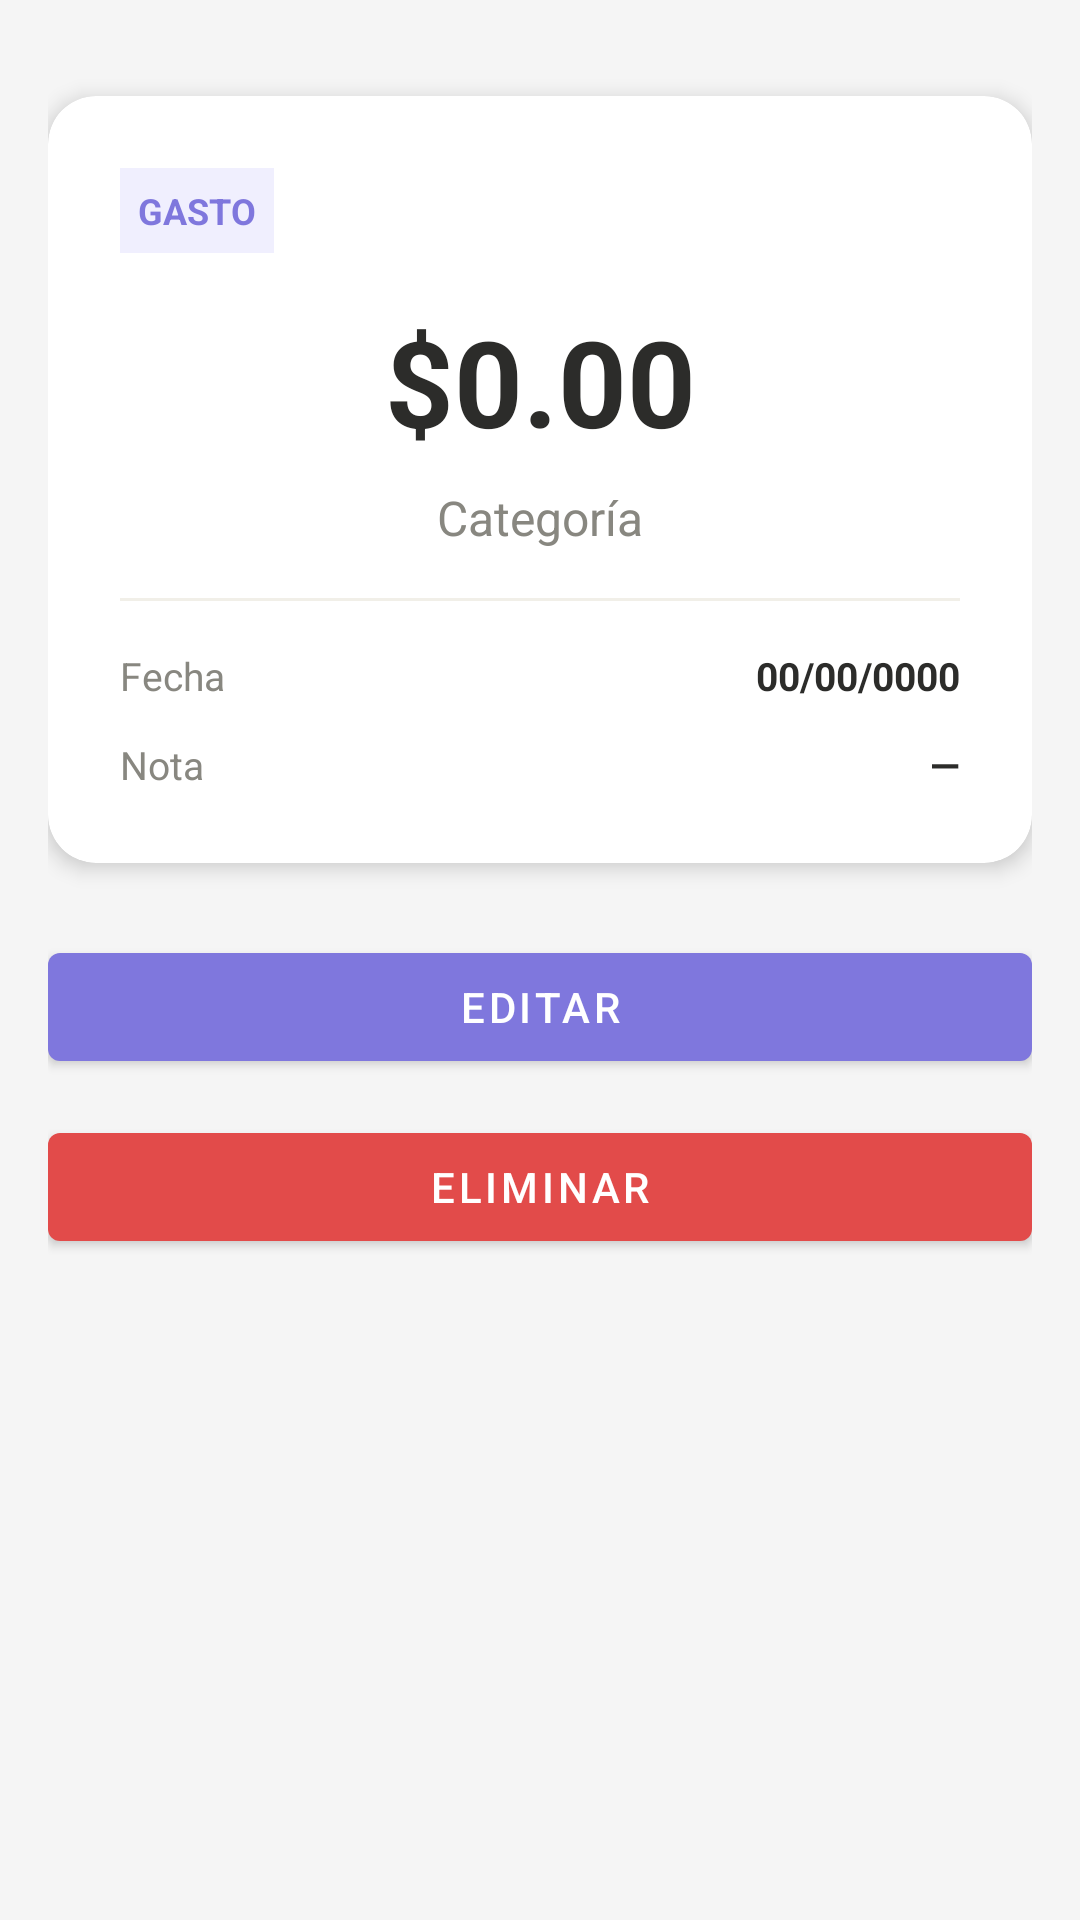

Here is an Android app screen rendered from its layout file. Give the layout XML and the strings, colors and styles it references.
<!-- AndroidManifest.xml: application theme Theme.WonderBalance -->
<!-- res/layout/fragmento_detalle_transaccion.xml -->
<?xml version="1.0" encoding="utf-8"?>
<ScrollView xmlns:android="http://schemas.android.com/apk/res/android"
    xmlns:app="http://schemas.android.com/apk/res-auto"
    android:layout_width="match_parent"
    android:layout_height="match_parent"
    android:background="#F5F5F5"
    android:fillViewport="true">

    <androidx.constraintlayout.widget.ConstraintLayout
        android:layout_width="match_parent"
        android:layout_height="wrap_content"
        android:padding="16dp">

        
        <com.google.android.material.card.MaterialCardView
            android:id="@+id/tarjeta_detalle"
            android:layout_width="0dp"
            android:layout_height="wrap_content"
            android:layout_marginTop="16dp"
            app:cardCornerRadius="16dp"
            app:cardElevation="4dp"
            app:cardBackgroundColor="@color/white"
            app:layout_constraintTop_toTopOf="parent"
            app:layout_constraintStart_toStartOf="parent"
            app:layout_constraintEnd_toEndOf="parent">

            <androidx.constraintlayout.widget.ConstraintLayout
                android:layout_width="match_parent"
                android:layout_height="wrap_content"
                android:padding="24dp">

                <TextView
                    android:id="@+id/txt_tipo"
                    android:layout_width="wrap_content"
                    android:layout_height="wrap_content"
                    android:text="GASTO"
                    android:textSize="12sp"
                    android:textStyle="bold"
                    android:padding="6dp"
                    android:background="#F0EFFE"
                    android:textColor="#7F77DD"
                    app:layout_constraintTop_toTopOf="parent"
                    app:layout_constraintStart_toStartOf="parent"/>

                <TextView
                    android:id="@+id/txt_monto"
                    android:layout_width="0dp"
                    android:layout_height="wrap_content"
                    android:text="$0.00"
                    android:textSize="40sp"
                    android:textStyle="bold"
                    android:textColor="#2C2C2A"
                    android:gravity="center"
                    android:layout_marginTop="16dp"
                    app:layout_constraintTop_toBottomOf="@id/txt_tipo"
                    app:layout_constraintStart_toStartOf="parent"
                    app:layout_constraintEnd_toEndOf="parent"/>

                <TextView
                    android:id="@+id/txt_categoria"
                    android:layout_width="0dp"
                    android:layout_height="wrap_content"
                    android:text="Categoría"
                    android:textSize="16sp"
                    android:textColor="#888780"
                    android:gravity="center"
                    android:layout_marginTop="8dp"
                    app:layout_constraintTop_toBottomOf="@id/txt_monto"
                    app:layout_constraintStart_toStartOf="parent"
                    app:layout_constraintEnd_toEndOf="parent"/>

                <View
                    android:id="@+id/divisor"
                    android:layout_width="0dp"
                    android:layout_height="1dp"
                    android:background="#F1EFE8"
                    android:layout_marginTop="16dp"
                    app:layout_constraintTop_toBottomOf="@id/txt_categoria"
                    app:layout_constraintStart_toStartOf="parent"
                    app:layout_constraintEnd_toEndOf="parent"/>

                <TextView
                    android:id="@+id/etiqueta_fecha"
                    android:layout_width="wrap_content"
                    android:layout_height="wrap_content"
                    android:text="Fecha"
                    android:textSize="13sp"
                    android:textColor="#888780"
                    android:layout_marginTop="16dp"
                    app:layout_constraintTop_toBottomOf="@id/divisor"
                    app:layout_constraintStart_toStartOf="parent"/>

                <TextView
                    android:id="@+id/txt_fecha"
                    android:layout_width="wrap_content"
                    android:layout_height="wrap_content"
                    android:text="00/00/0000"
                    android:textSize="13sp"
                    android:textColor="#2C2C2A"
                    android:textStyle="bold"
                    android:layout_marginTop="16dp"
                    app:layout_constraintTop_toBottomOf="@id/divisor"
                    app:layout_constraintEnd_toEndOf="parent"/>

                <TextView
                    android:id="@+id/etiqueta_nota"
                    android:layout_width="wrap_content"
                    android:layout_height="wrap_content"
                    android:text="Nota"
                    android:textSize="13sp"
                    android:textColor="#888780"
                    android:layout_marginTop="12dp"
                    app:layout_constraintTop_toBottomOf="@id/etiqueta_fecha"
                    app:layout_constraintStart_toStartOf="parent"/>

                <TextView
                    android:id="@+id/txt_nota"
                    android:layout_width="wrap_content"
                    android:layout_height="wrap_content"
                    android:text="—"
                    android:textSize="13sp"
                    android:textColor="#2C2C2A"
                    android:textStyle="bold"
                    android:layout_marginTop="12dp"
                    app:layout_constraintTop_toBottomOf="@id/txt_fecha"
                    app:layout_constraintEnd_toEndOf="parent"/>

            </androidx.constraintlayout.widget.ConstraintLayout>
        </com.google.android.material.card.MaterialCardView>

        
        <com.google.android.material.button.MaterialButton
            android:id="@+id/btn_editar"
            android:layout_width="0dp"
            android:layout_height="wrap_content"
            android:text="Editar"
            android:layout_marginTop="24dp"
            app:backgroundTint="#7F77DD"
            app:layout_constraintTop_toBottomOf="@id/tarjeta_detalle"
            app:layout_constraintStart_toStartOf="parent"
            app:layout_constraintEnd_toEndOf="parent"/>

        
        <com.google.android.material.button.MaterialButton
            android:id="@+id/btn_eliminar"
            android:layout_width="0dp"
            android:layout_height="wrap_content"
            android:layout_marginTop="12dp"
            android:layout_marginBottom="16dp"
            android:text="Eliminar"
            app:backgroundTint="#E24B4A"
            app:layout_constraintBottom_toBottomOf="parent"
            app:layout_constraintEnd_toEndOf="parent"
            app:layout_constraintHorizontal_bias="0.0"
            app:layout_constraintStart_toStartOf="parent"
            app:layout_constraintTop_toBottomOf="@id/btn_editar"
            app:layout_constraintVertical_bias="0.0" />

    </androidx.constraintlayout.widget.ConstraintLayout>
</ScrollView>
<!-- resources referenced by this layout -->
<resources>
  <style name="Theme.WonderBalance" parent="Theme.MaterialComponents.DayNight.NoActionBar">
          <item name="colorPrimary">#7F77DD</item>
          <item name="colorPrimaryVariant">#534AB7</item>
          <item name="colorOnPrimary">@color/white</item>
          <item name="colorSecondary">#5DCAA5</item>
          <item name="colorOnSecondary">@color/white</item>
      </style>
  <!-- not gathered from this repository: default colours our renderer supplied (Android Studio template values) -->
  <color name="white">#FFFFFFFF</color>
</resources>
